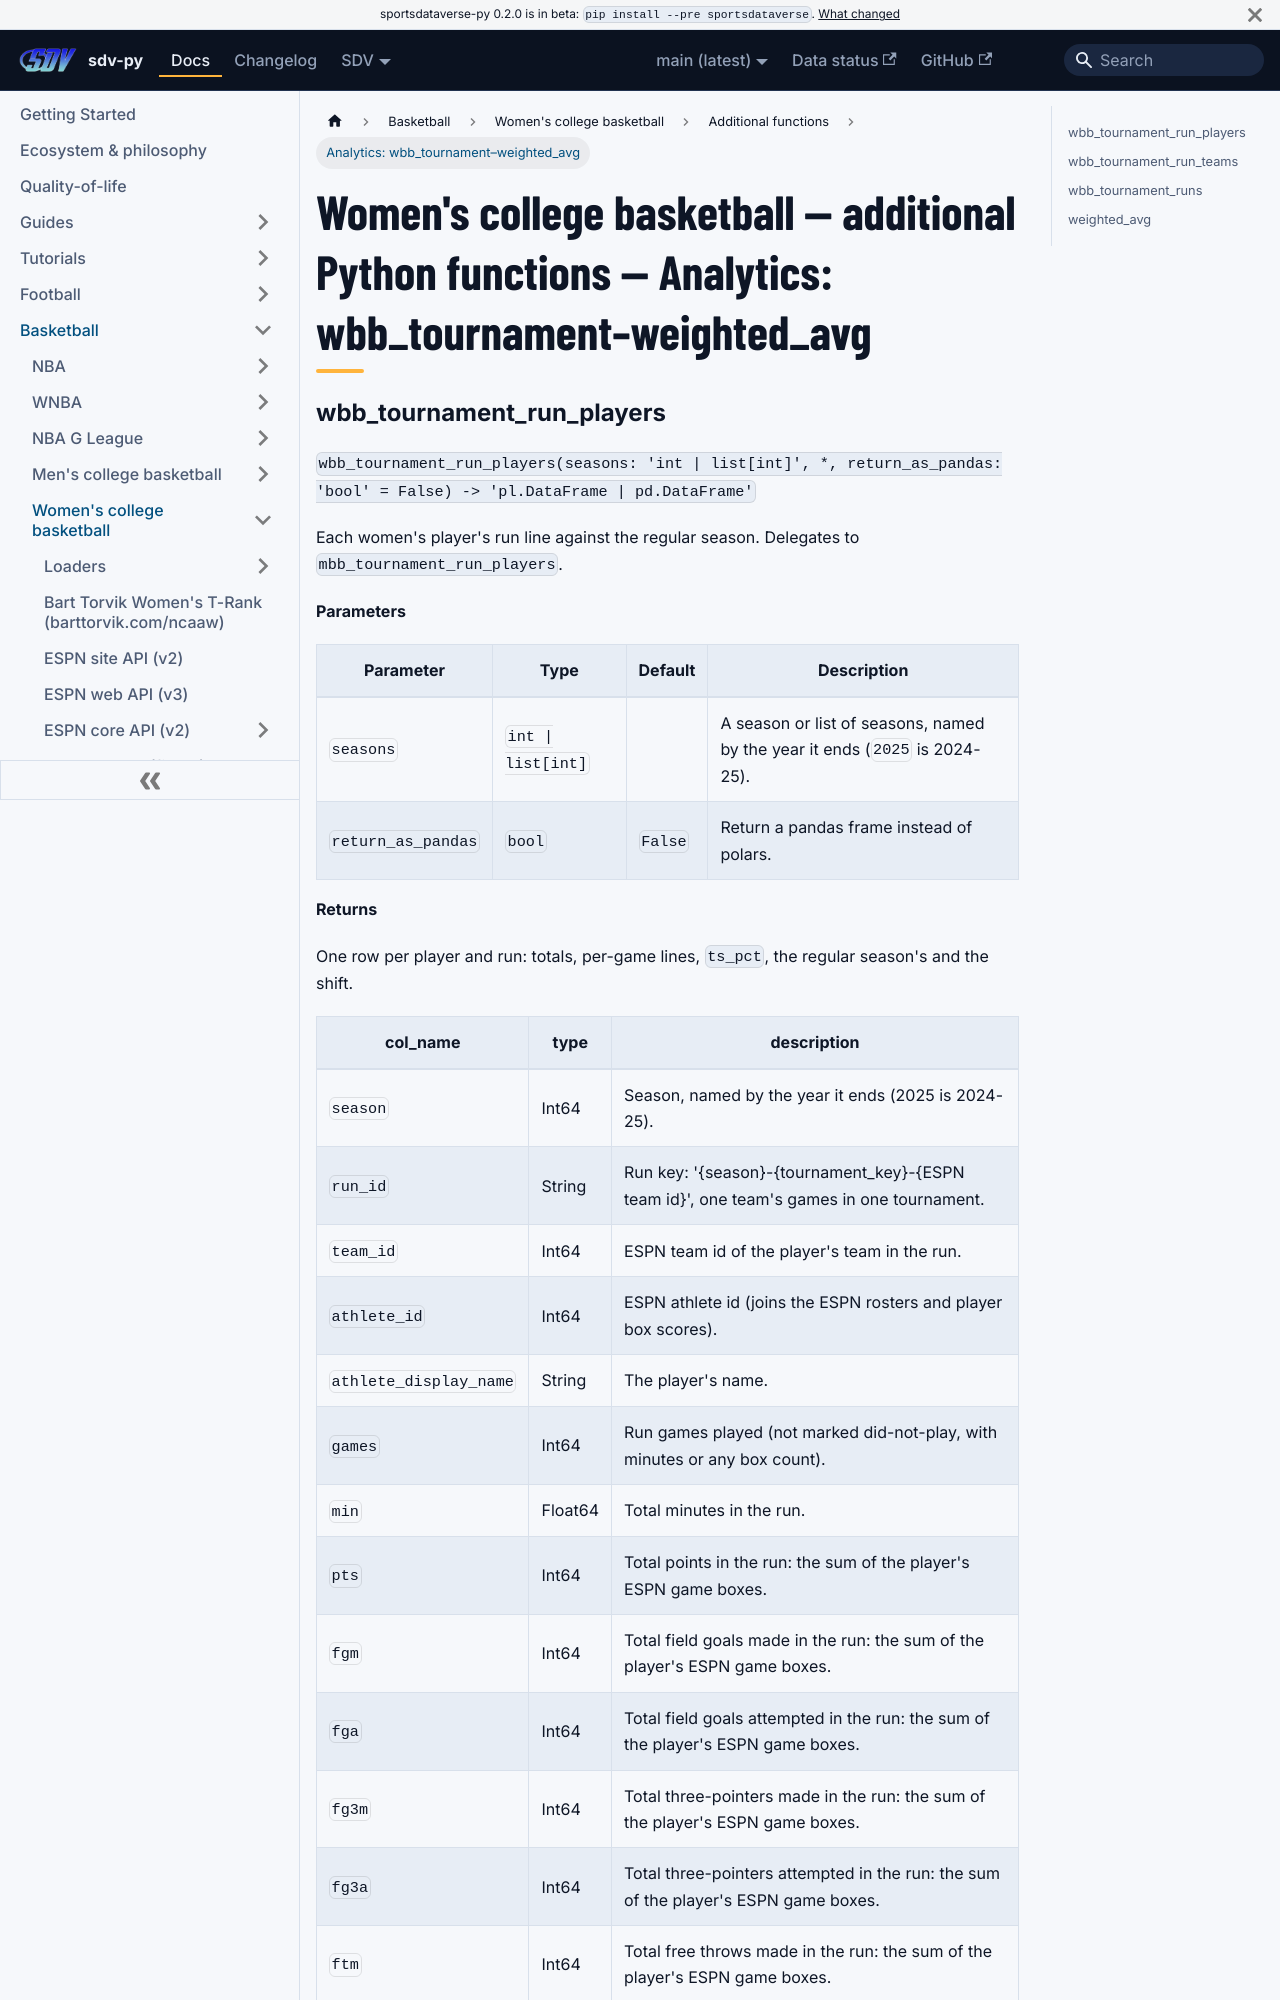

repository: sportsdataverse/sportsdataverse-py · page: docs/wbb/reference/additional/analytics-6/index.html · generator: docusaurus

---
title: "Women's college basketball — additional Python functions — Analytics: wbb_tournament–weighted_avg"
sidebar_label: "Analytics: wbb_tournament–weighted_avg"
sidebar_position: 16
description: "Women's college basketball — additional Python functions — Analytics: wbb_tournament–weighted_avg — function reference in sdv-py, the SportsDataverse Python package."
---
# Women's college basketball — additional Python functions — Analytics: wbb_tournament–weighted_avg
